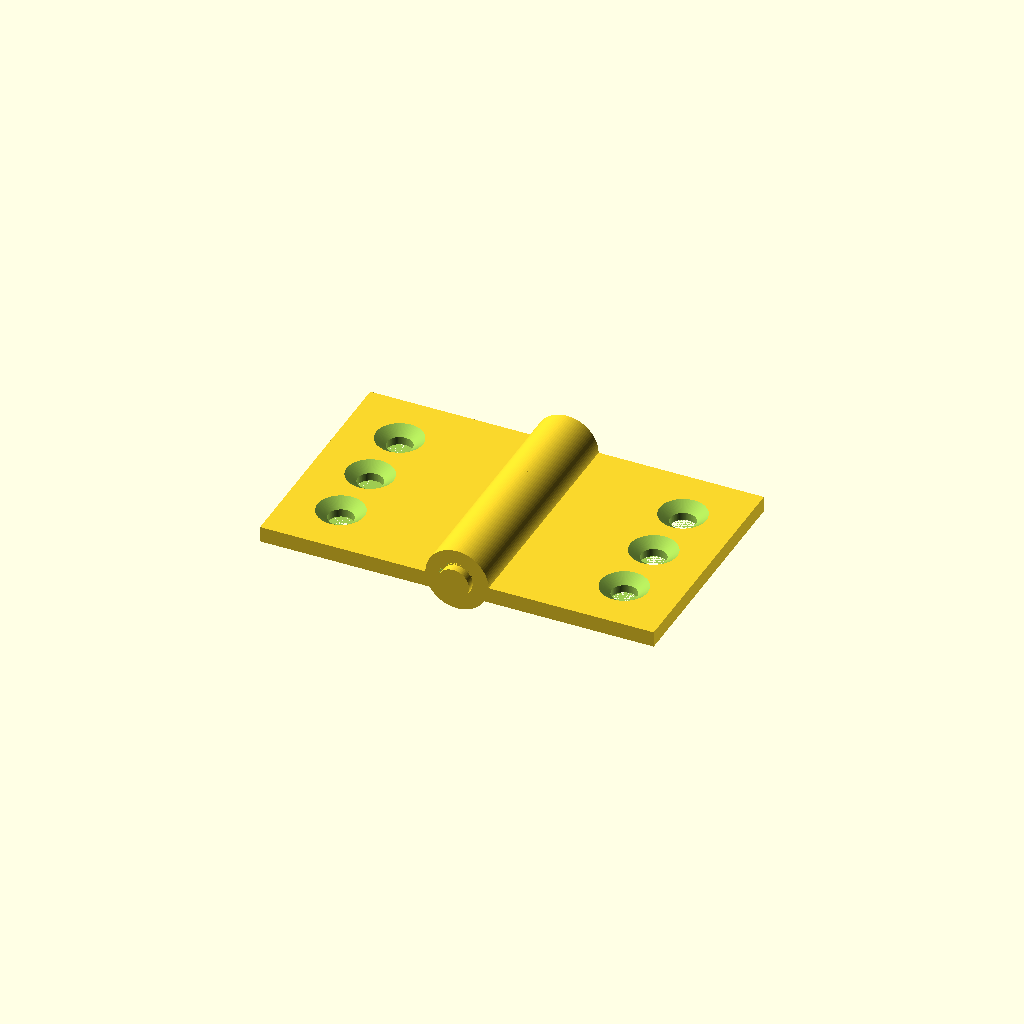
Cell 1: the model at its default parameters.
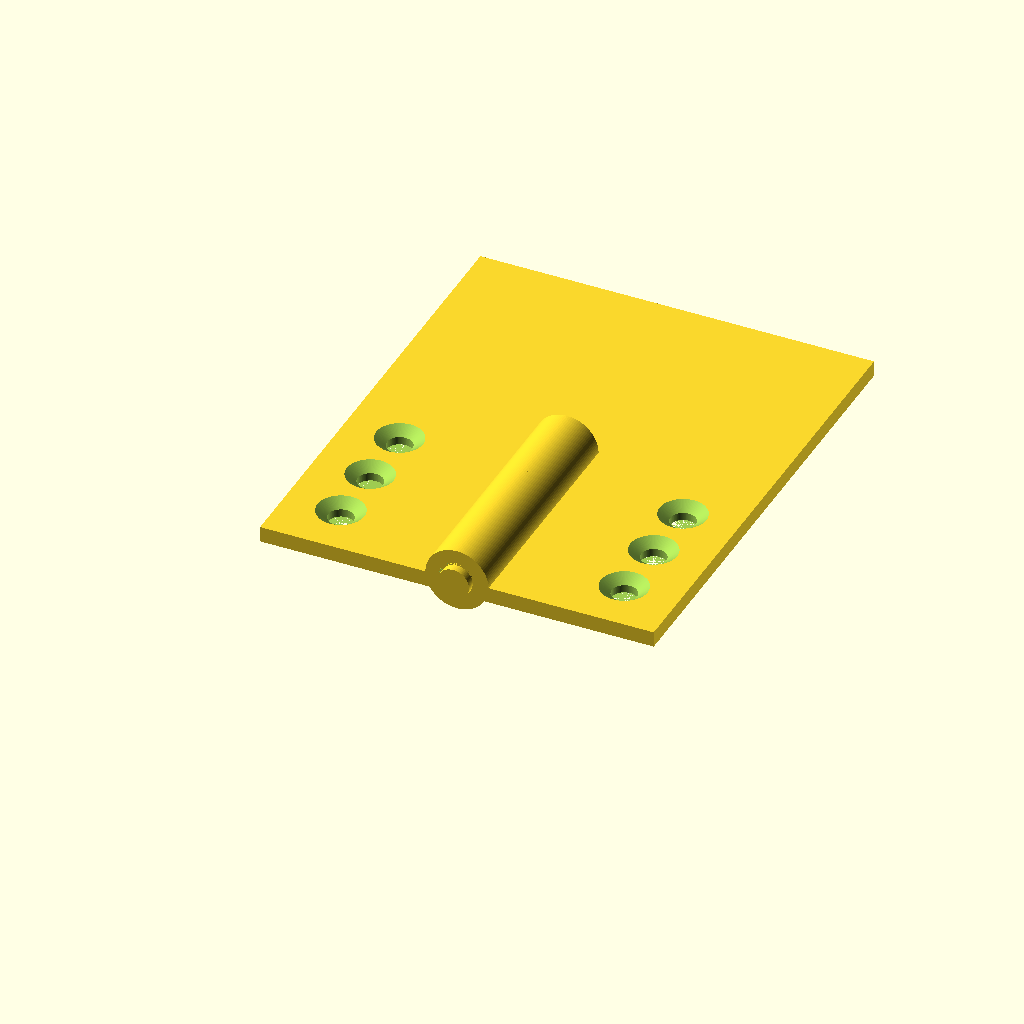
Cell 2 — leaf_len set to 60, the other parameters unchanged.
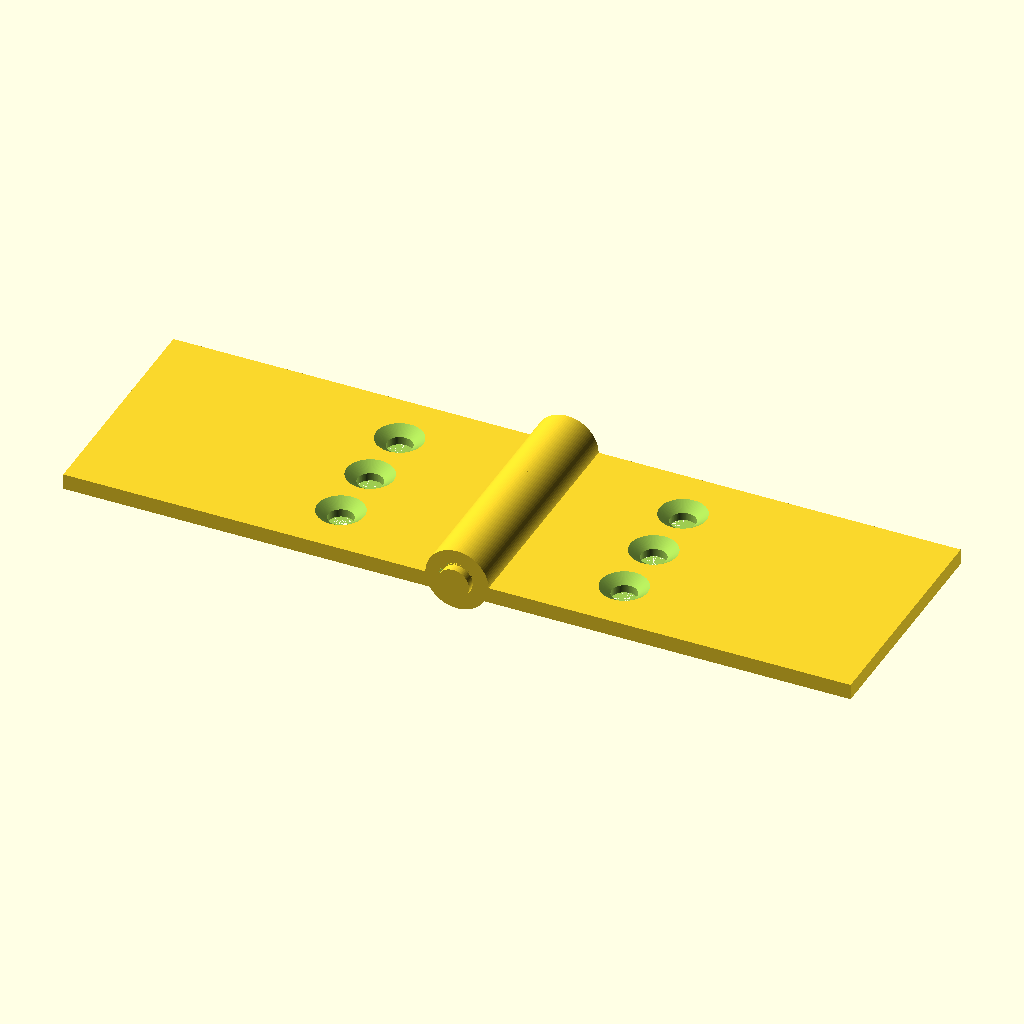
Cell 3 — leaf_w set to 50, the other parameters unchanged.
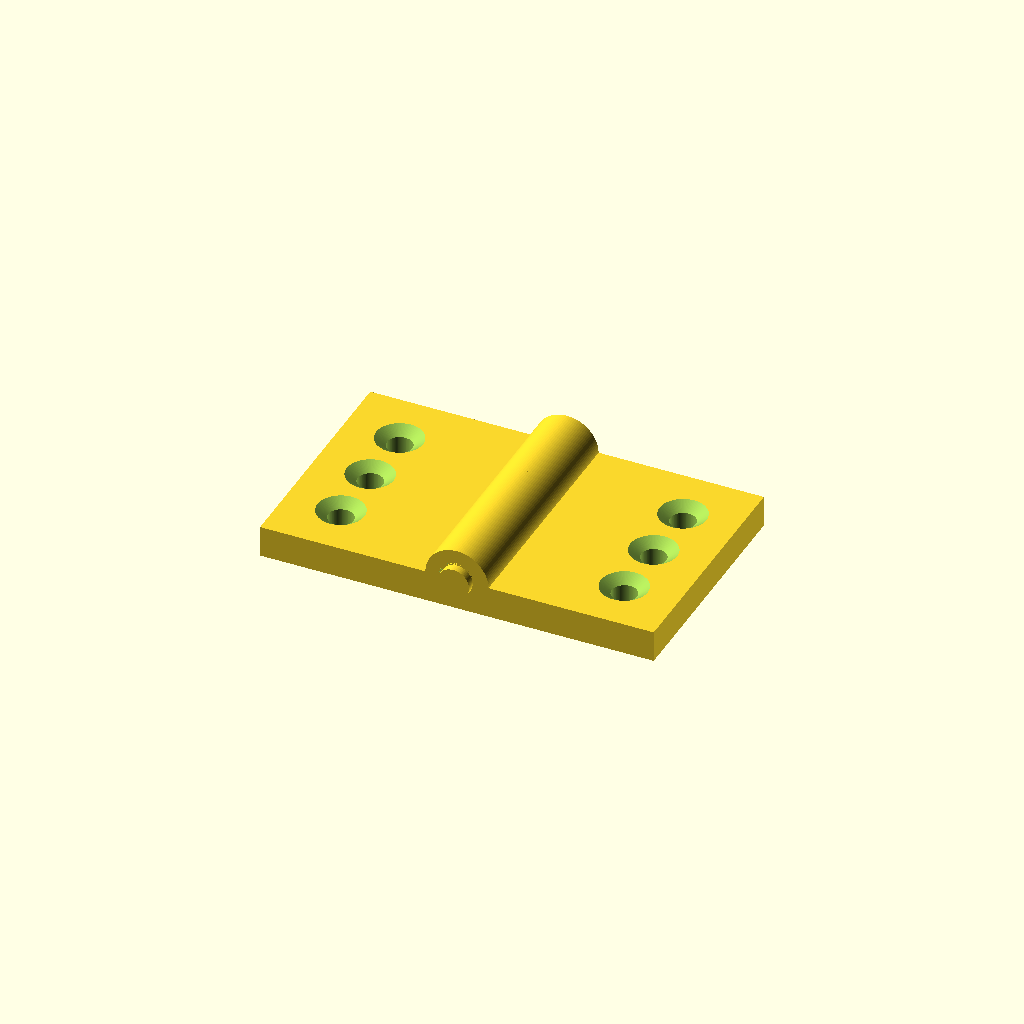
Cell 4: leaf_t = 4 (everything else at default).
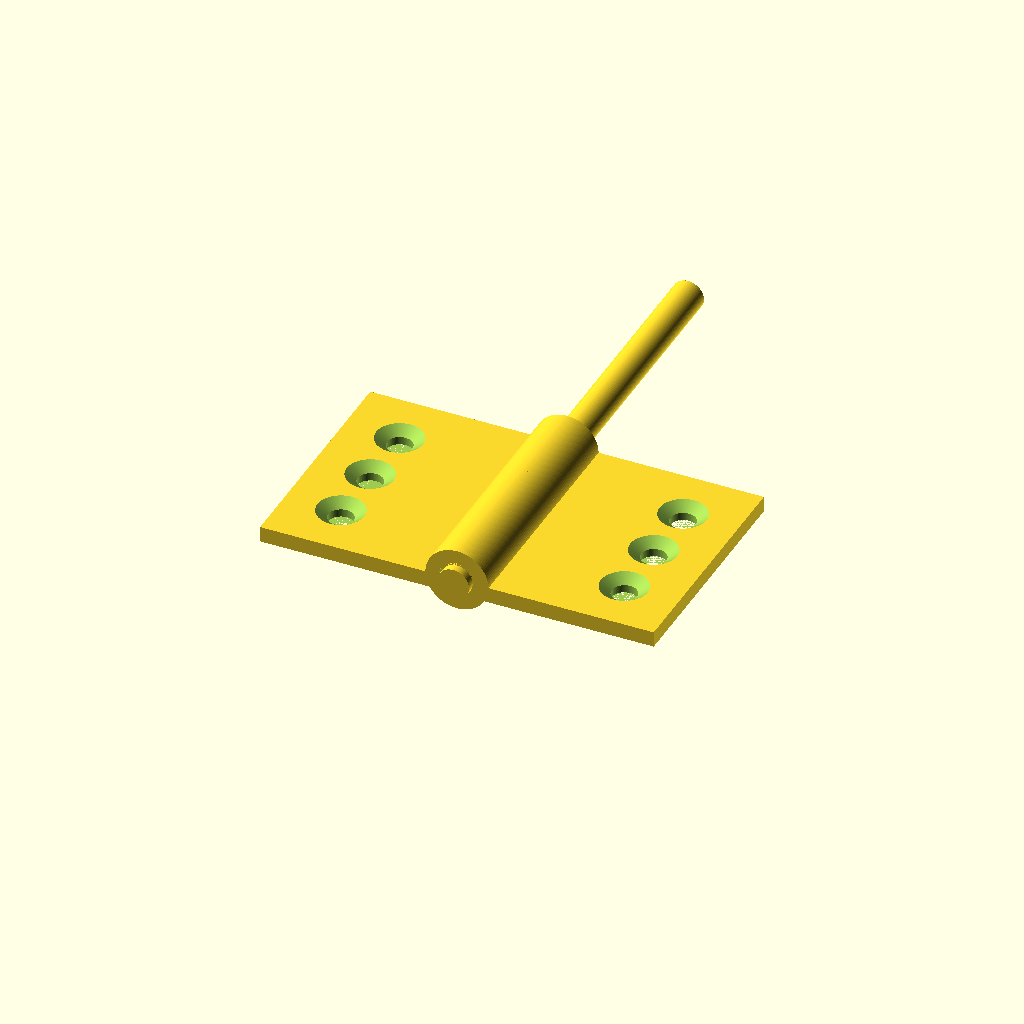
Cell 5: pin_len = 64 (everything else at default).
All cells are drawn from one camera (rotation 55°, 0°, 25°, orthographic, colour scheme Cornfield), so only the parameter changes between them.
OpenSCAD source file results/tier-3-butt-hinge/iter-png-2_gpt-5.4-f28d7777dc0b-2026-04-28T17-31-16-186Z/final.scad:
$fn = 96;

// ===== Parameters =====
leaf_len = 30;          // Y direction
leaf_w   = 25;          // X direction from hinge axis outward
leaf_t   = 2;           // Z thickness

pin_d = 4;
pin_r = pin_d / 2;
pin_len = 32;           // 30 + 1 mm each end exposed

knuckle_od = 8;
knuckle_or = knuckle_od / 2;
knuckle_id = 4.6;       // pin + 0.3 clearance
knuckle_ir = knuckle_id / 2;
knuckle_seg = 6;        // 30 / 5

through_d = 3.2;
csk_d = 6.0;
csk_depth = 1.0;

screw_pitch = 8;
screw_y = [7, 15, 23];

// Screw columns placed away from knuckle side
screw_x_left  = -18;
screw_x_right =  18;

// Plate faces are coplanar at z=0 in the 180° open state
leaf_z0 = -leaf_t;

// ===== Modules =====
module pin_axis() {
    translate([0, -1, 0])
        rotate([-90, 0, 0])
            cylinder(h = pin_len, r = pin_r);
}

module knuckle_segment(y0) {
    translate([0, y0, 0])
        rotate([-90, 0, 0])
            difference() {
                cylinder(h = knuckle_seg, r = knuckle_or);
                cylinder(h = knuckle_seg, r = knuckle_ir);
            }
}

module countersunk_hole(x, y) {
    translate([x, y, leaf_z0]) {
        // through hole
        cylinder(h = leaf_t + 0.02, d = through_d);

        // countersink from top flat face (z=0 side)
        translate([0, 0, leaf_t - csk_depth])
            cylinder(h = csk_depth + 0.02, d1 = through_d, d2 = csk_d);
    }
}

module leaf_plate(side="left") {
    if (side == "left") {
        translate([-leaf_w, 0, leaf_z0])
            cube([leaf_w, leaf_len, leaf_t]);
    } else {
        translate([0, 0, leaf_z0])
            cube([leaf_w, leaf_len, leaf_t]);
    }
}

module left_leaf() {
    difference() {
        union() {
            leaf_plate("left");
            knuckle_segment(0);
            knuckle_segment(12);
            knuckle_segment(24);
        }
        for (yy = screw_y)
            countersunk_hole(screw_x_left, yy);
    }
}

module right_leaf() {
    difference() {
        union() {
            leaf_plate("right");
            knuckle_segment(6);
            knuckle_segment(18);
        }
        for (yy = screw_y)
            countersunk_hole(screw_x_right, yy);
    }
}

// ===== Assembly =====
left_leaf();
right_leaf();
pin_axis();
Customizer parameters (derived from the source; name, type, default, range or options):
leaf_len: number, default 30
leaf_w: number, default 25
leaf_t: number, default 2
pin_d: number, default 4
pin_len: number, default 32
knuckle_od: number, default 8
knuckle_id: number, default 4.6
knuckle_seg: number, default 6
through_d: number, default 3.2
csk_d: number, default 6
csk_depth: number, default 1
screw_pitch: number, default 8
screw_y: vector, default [7, 15, 23]
screw_x_left: number, default -18
screw_x_right: number, default 18
